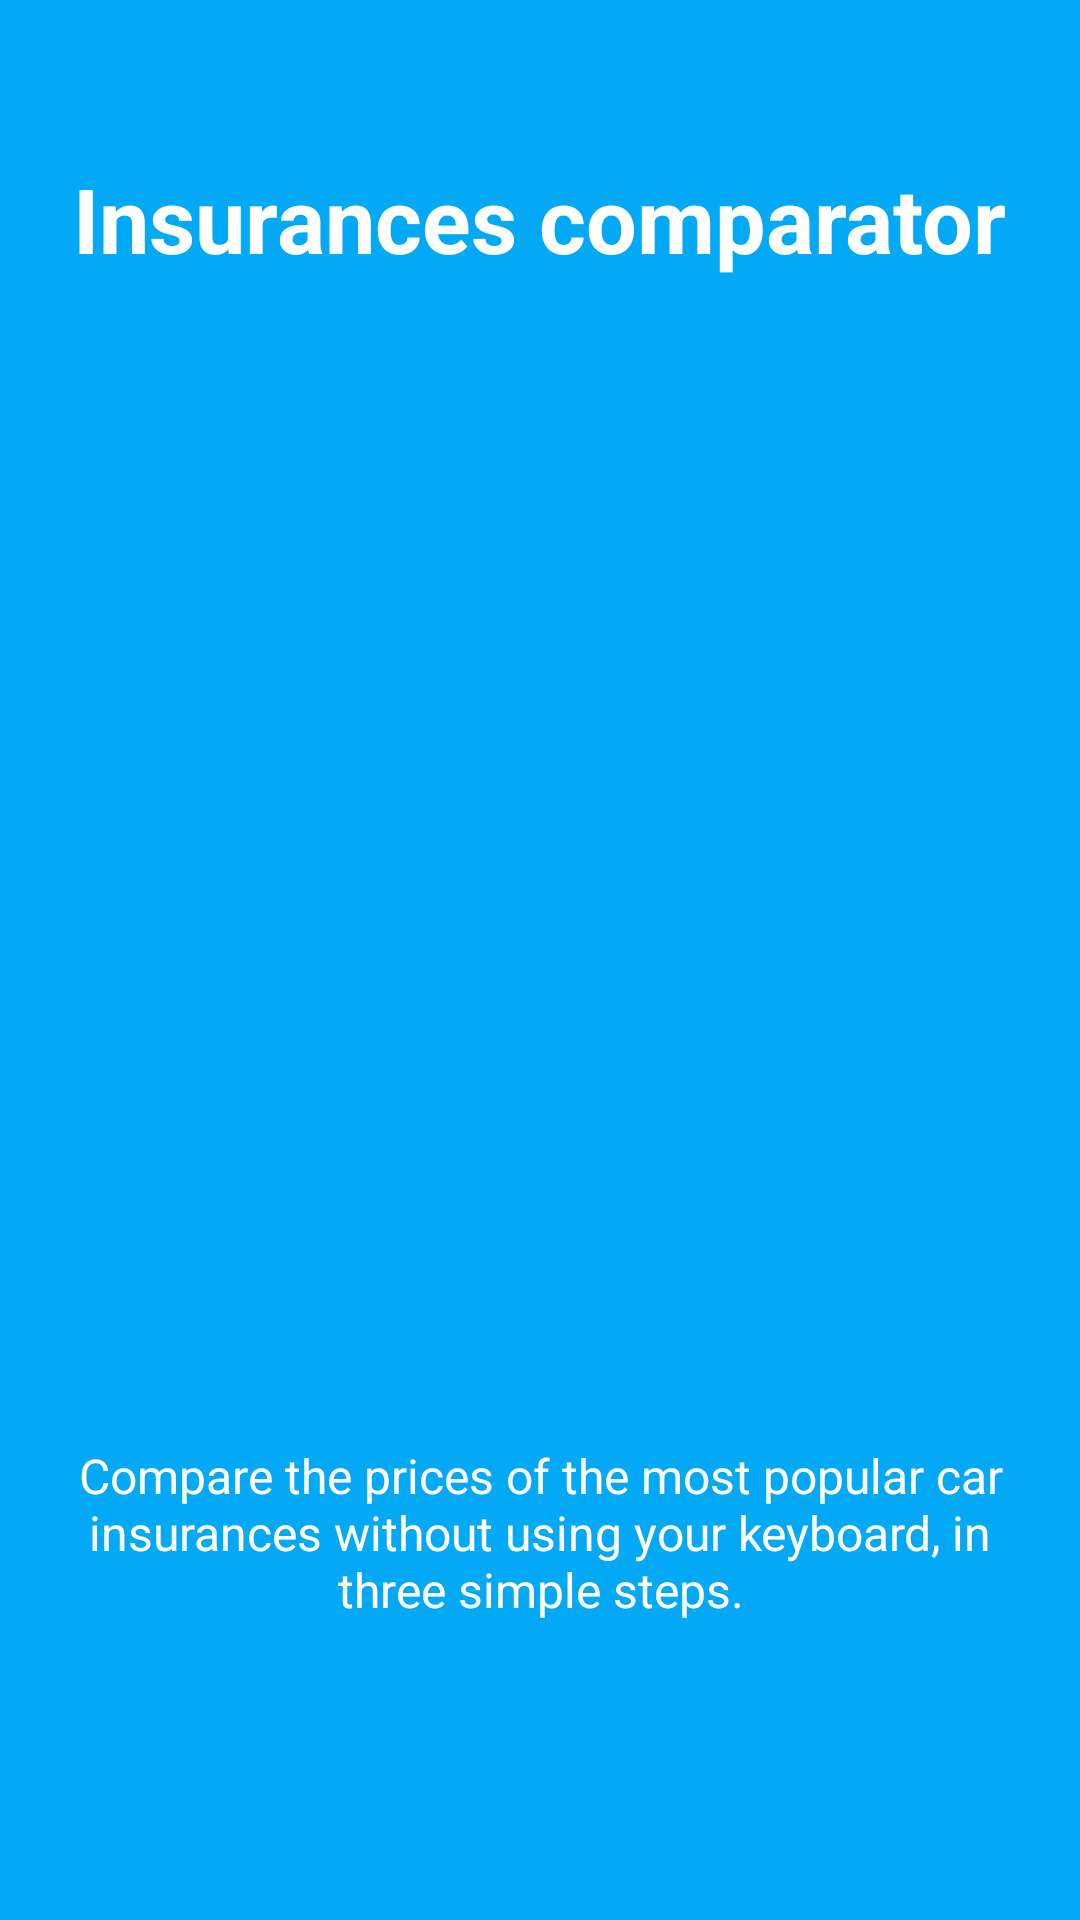

Reconstruct the res/layout file that produces this screen, plus the resources it refers to.
<!-- AndroidManifest.xml: application theme AppTheme -->
<!-- res/layout/intro_slide_1.xml -->
<?xml version="1.0" encoding="utf-8"?>
<LinearLayout xmlns:android="http://schemas.android.com/apk/res/android"
    android:orientation="vertical" android:layout_width="match_parent"
    android:layout_height="match_parent"
    android:background="@color/colorPrimary"
    android:gravity="center"
    android:id="@+id/intro_slide_1_layout"
    android:paddingBottom="56dp">

    <TextView
        android:layout_width="wrap_content"
        android:layout_height="0dp"
        android:layout_weight="1"
        android:text="@string/intro_slide_1_title"
        android:id="@+id/intro_slide_1_title"
        android:textSize="30sp"
        android:textColor="@android:color/white"
        android:gravity="center"
        android:textStyle="bold"
        />

    <ImageView
        android:layout_width="match_parent"
        android:layout_height="0dp"
        android:layout_weight="2"
        android:src="@drawable/intro_1"
        />

    <TextView
        android:layout_width="wrap_content"
        android:layout_height="0dp"
        android:layout_weight="1"
        android:text="@string/intro_slide_1_description"
        android:gravity="center"
        android:textColor="@android:color/white"
        android:layout_marginLeft="24dp"
        android:layout_marginRight="24dp"
        android:textSize="16sp"
        />

</LinearLayout>
<!-- resources referenced by this layout -->
<resources>
  <color name="colorPrimary">#03A9F4</color>
  <string name="intro_slide_1_description">Compare the prices of the most popular car insurances without using your keyboard, in three simple steps.</string>
  <string name="intro_slide_1_title">Insurances comparator</string>
  <style name="AppTheme" parent="Theme.AppCompat.Light.NoActionBar">
          
          <item name="colorPrimary">@color/colorPrimary</item>
          <item name="colorPrimaryDark">@color/colorPrimaryDark</item>
          <item name="colorAccent">@color/colorAccent</item>
      </style>
  <color name="colorPrimaryDark">#0288D1</color>
  <color name="colorAccent">#FF9800</color>
</resources>
